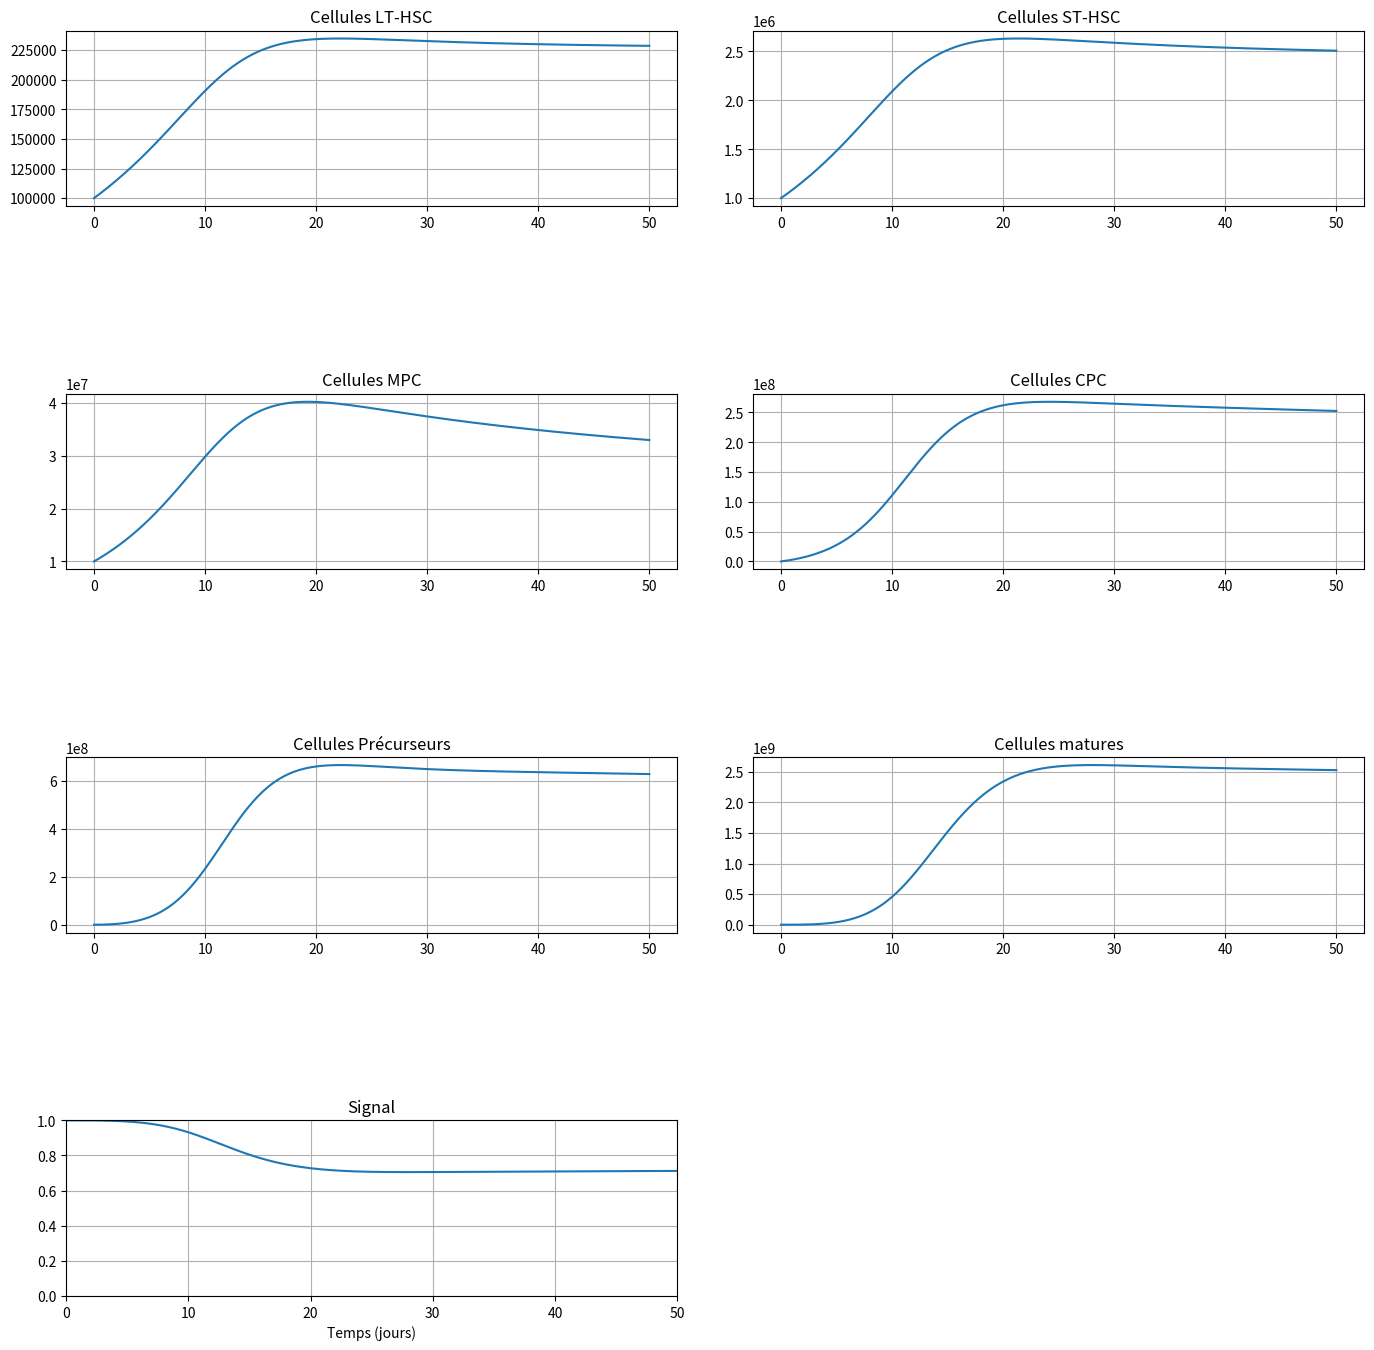

Reproduce this figure in Python.
# installé avec la commande "pip install scipy"
from scipy.integrate import solve_ivp
import matplotlib.pyplot as plt
import numpy as np
from numpy.linalg import eig


# Définitions des paramètres du système
a1, p1 = 0.7, 0.173
a2, p2 = 0.65, 0.231
a3, p3 = 0.65, 0.347
a4, p4 = 0.65, 0.693
a5, p5 = 0.55, 1.386
k = 1.6*10**(-10)
d = 0.3

# Résolution de la matrice d'analytique:
Al = [(2*a2*0.71-1)*p2*0.71, (2*a3*0.71-1)*p3*0.71, (2*a4*0.71-1)*p4*0.71, (2*a5*0.71-1)*p5*0.71]
B= [2*(2*a1*0.71-1)*p1*(-k*(0.71**2)), 2*(2*a2*0.71-1)*p2*(-k*(0.71**2)), 2*(2*a3*0.71-1)*p3*(-k*(0.71**2)), 2*(2*a4*0.71-1)*p4*(-k*(0.71**2)), 2*(2*a5*0.71-1)*p5*(-k*(0.71**2))]
Ga = [(4*a1*0.71-1)*p1*(-k*(0.71**2)), (4*a2*0.71-1)*p2*(-k*(0.71**2)), (4*a3*0.71-1)*p3*(-k*(0.71**2)), (4*a4*0.71-1)*p4*(-k*(0.71**2)), (4*a5*0.71-1)*p5*(-k*(0.71**2))]
Nu = [2*(1-a1*0.71)*p1*0.71, 2*(1-a2*0.71)*p2*0.71, 2*(1-a3*0.71)*p3*0.71, 2*(1-a4*0.71)*p4*0.71, 2*(1-a5*0.71)*p5*0.71]

A= np.array([[   0,     0,     0,     0,     0,        Ga[0]],
            [Nu[0], Al[0],     0,     0,     0, B[0] + Ga[1]],
            [    0, Nu[1], Al[1],     0,     0, B[1] + Ga[2]],
            [    0,     0, Nu[2], Al[2],     0, B[2] + Ga[3]],
            [    0,     0,     0, Nu[3], Al[3], B[3] + Ga[4]],
            [    0,     0,     0,     0, Nu[4],  B[4] - d  ]])

D,V = eig(A)
#print(D)  #On affiche les valeurs propres 
# Définition des conditions initiales
c10 = 10**5
c20 = 10**6
c30 = 10**7
c40 = 0
c50 = 0
c60 = 0

# Définition du système d'équationS différentielleS


def signal(c6):
    return 1/(1+k*c6)


def systeme(t, X0):
    # Conditions initiales:
    c1 = X0[0]
    c2 = X0[1]
    c3 = X0[2]
    c4 = X0[3]
    c5 = X0[4]
    c6 = X0[5]

    # Système différentiel:
    dc1_dt = (2*a1*signal(c6)-1)*p1*signal(c6)*c1
    dc2_dt = (2*a2*signal(c6)-1)*p2*signal(c6)*c2 + \
        2*(1-a1*signal(c6))*p1*signal(c6)*c1
    dc3_dt = (2*a3*signal(c6)-1)*p3*signal(c6)*c3 + \
        2*(1-a2*signal(c6))*p2*signal(c6)*c2
    dc4_dt = (2*a4*signal(c6)-1)*p4*signal(c6)*c4 + \
        2*(1-a3*signal(c6))*p3*signal(c6)*c3
    dc5_dt = (2*a5*signal(c6)-1)*p5*signal(c6)*c5 + \
        2*(1-a4*signal(c6))*p4*signal(c6)*c4
    dc6_dt = 2*(1-a5*signal(c6))*p5*signal(c6)*c5 - d*c6

    return [dc1_dt, dc2_dt, dc3_dt, dc4_dt, dc5_dt, dc6_dt]


# Résolution
solution = solve_ivp(systeme, [0, 50], [
                     c10, c20, c30, c40, c50, c60], method='RK45', max_step=0.01)


# Vérification de la stabilité
#X_test = [3180000, 33280000, 332260000, 2495550000, 6238860000, 25100000000]
#solution = solve_ivp(systeme, [0, 2000], X_test, method='RK45', max_step=0.01)

# Récupération des résultats
s = [signal(c6) for c6 in solution.y[5]]

if __name__ == "__main__":
    fig, axs = plt.subplots(4, 2, constrained_layout=True)

    axs[0][0].plot(solution.t, solution.y[0], label="c1")
    axs[0][0].grid()
    axs[0][0].set_title("Cellules LT-HSC")
    axs[0][1].plot(solution.t, solution.y[1], label="c2")
    axs[0][1].grid()
    axs[0][1].set_title("Cellules ST-HSC")
    axs[1][0].plot(solution.t, solution.y[2], label="c3")
    axs[1][0].grid()
    axs[1][0].set_title("Cellules MPC")
    axs[1][1].plot(solution.t, solution.y[3], label="c4")
    axs[1][1].grid()
    axs[1][1].set_title("Cellules CPC")
    axs[2][0].plot(solution.t, solution.y[4], label="c5")
    axs[2][0].grid()
    axs[2][0].set_title("Cellules Précurseurs")
    axs[2][1].plot(solution.t, solution.y[5], label="c6")
    axs[2][1].grid()
    axs[2][1].set_title("Cellules matures")
    axs[3][0].plot(solution.t, s, label="Signal")
    axs[3][0].set_title("Signal")
    axs[3][0].grid()
    axs[3][0].axis([0,50,0,1])
    fig.delaxes(axs[3][1])
    
    fig.tight_layout()
    plt.xlabel("Temps (jours)")
    fig.set_figheight(15)
    fig.set_figwidth(15)
    plt.show()
